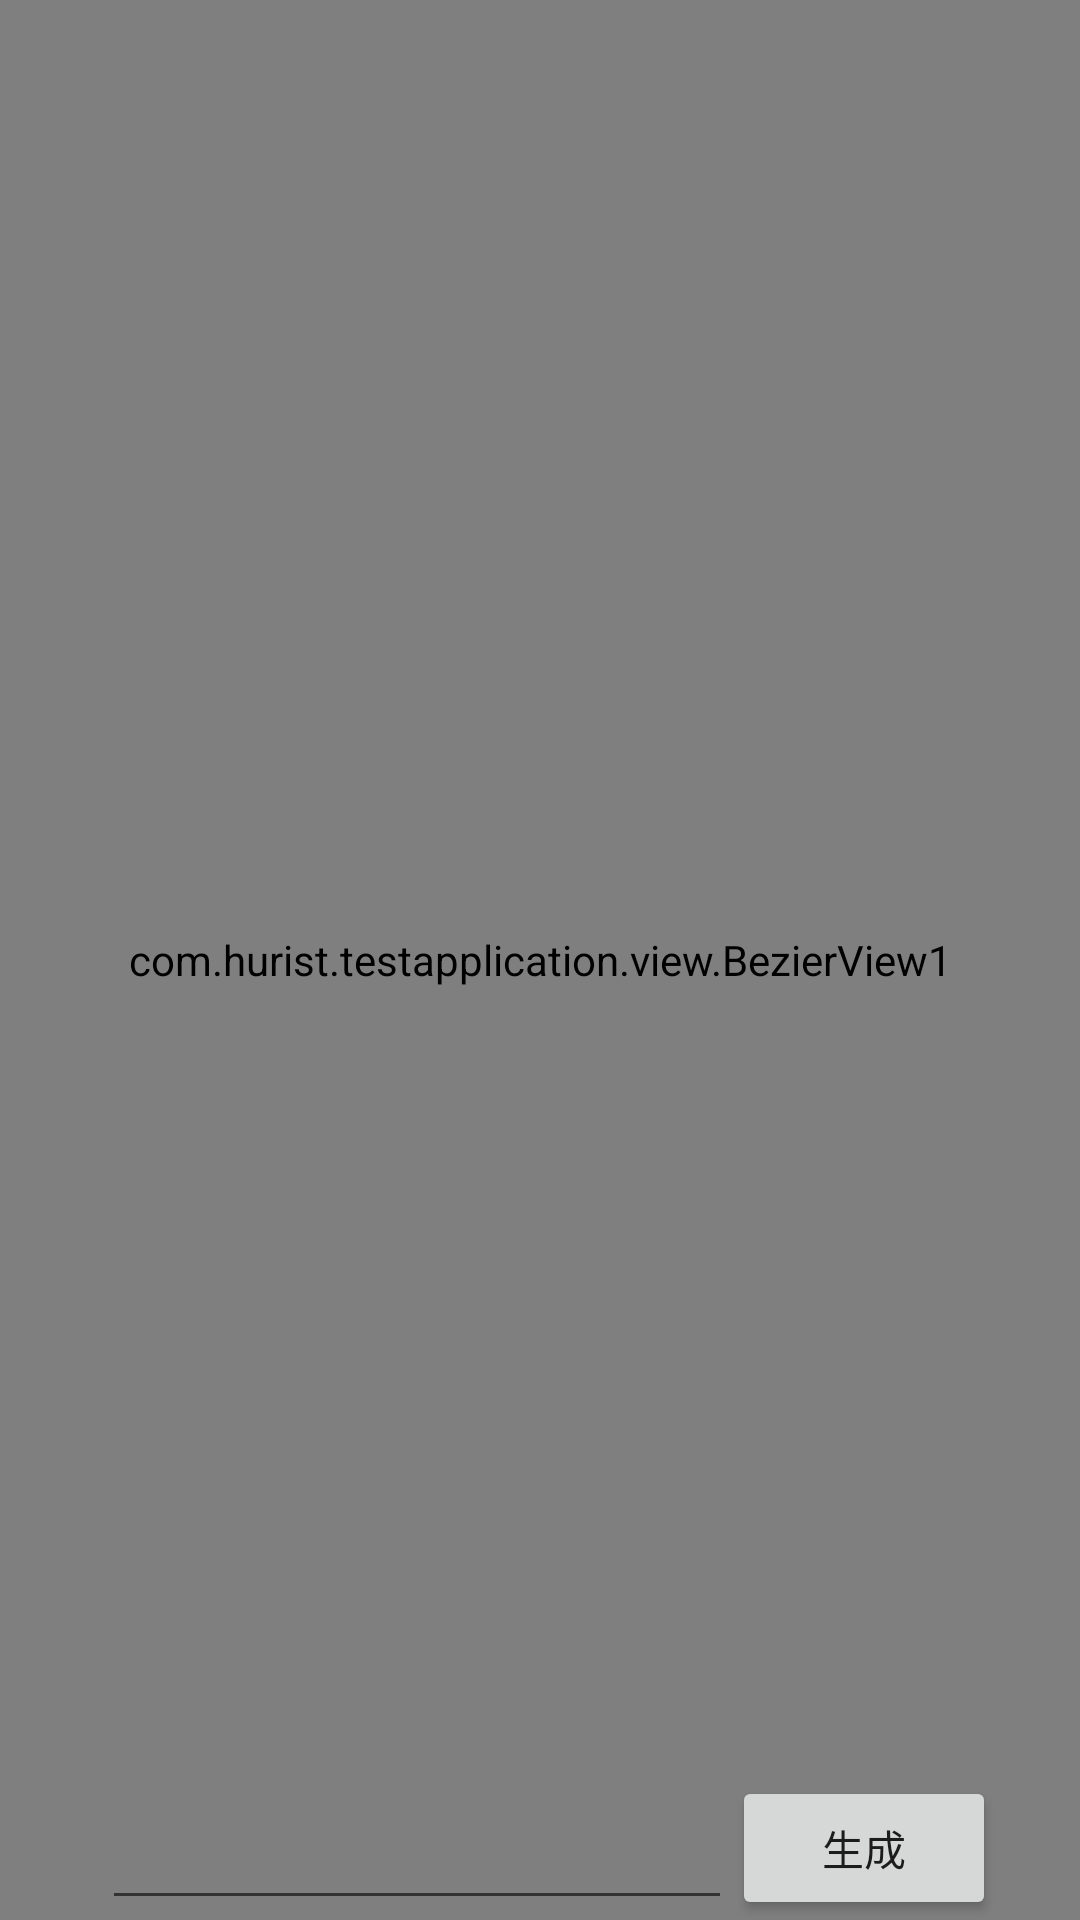

Produce the Android XML layout that renders to this screen, including the resource entries it uses.
<!-- AndroidManifest.xml: application theme AppTheme -->
<!-- res/layout/activity_bezier_view.xml -->
<?xml version="1.0" encoding="utf-8"?>
<RelativeLayout xmlns:android="http://schemas.android.com/apk/res/android"
    android:id="@+id/activity_main"
    android:layout_width="match_parent"
    android:layout_height="match_parent">

    <com.example.testapplication.view.BezierView1
        android:id="@+id/bezier"
        android:layout_width="match_parent"
        android:layout_height="match_parent" />

    <Button
        android:id="@+id/button"
        android:layout_width="wrap_content"
        android:layout_height="wrap_content"
        android:layout_alignParentEnd="true"
        android:layout_alignParentBottom="true"
        android:layout_marginEnd="28dp"
        android:onClick="onClick"
        android:text="生成" />

    <EditText
        android:id="@+id/editText"
        android:layout_width="wrap_content"
        android:layout_height="wrap_content"
        android:layout_alignParentBottom="true"
        android:layout_toStartOf="@+id/button"
        android:ems="10"
        android:inputType="numberDecimal" />


</RelativeLayout>
<!-- resources referenced by this layout -->
<resources>
  <style name="AppTheme" parent="Theme.MaterialComponents.Light">
          
          <item name="colorPrimary">@color/colorPrimary</item>
          <item name="colorPrimaryDark">@color/colorPrimaryDark</item>
          <item name="colorAccent">@color/colorAccent</item>
      </style>
  <color name="colorPrimary">#FF5722</color>
  <color name="colorPrimaryDark">#FF9800</color>
  <color name="colorAccent">#DBE672</color>
</resources>
